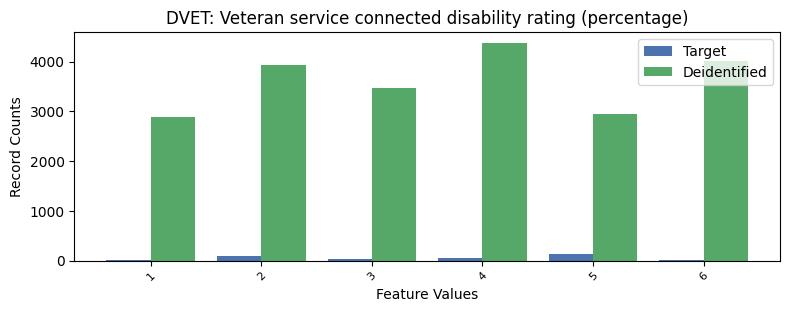

Values plotted in this chart, from the file beside it:
, DVET, count_target, count_deidentified
0, -1, 26906, 5657
1, 5, 128, 2944
2, 2, 84, 3924
3, 4, 59, 4374
4, 3, 42, 3461
5, 6, 19, 4009
6, 1, 15, 2884
